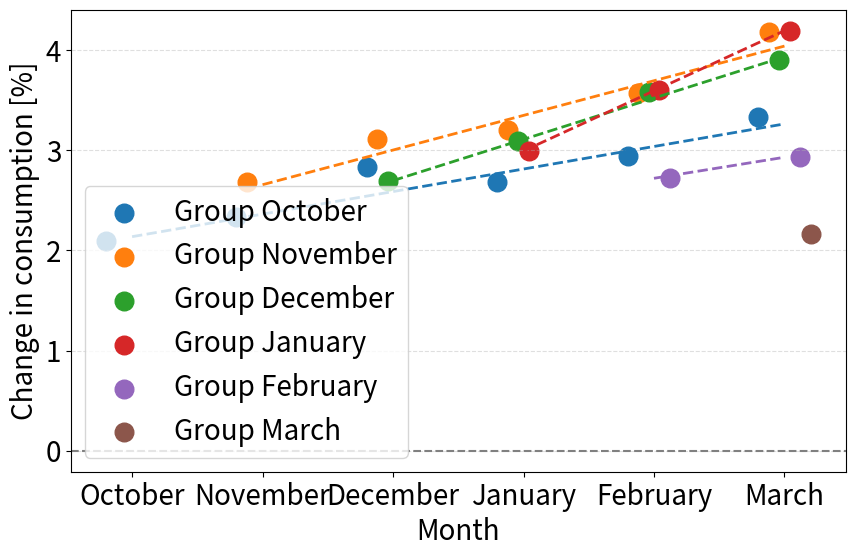

Write Python code to recreate this figure.
import numpy as np
import matplotlib.pyplot as plt
import seaborn as sns

# --------- MÅNEDER --------- #
months = ["October", "November", "December", "January", "February", "March"]
x = np.arange(len(months))

# -------------------- FYLL INN DATA HER --------------------- #
# Husk: én verdi per måned (6 verdier)

Group_October_NO1 = [2.57, 2.93, 3.49, 3.85, 3.67, 3.73]
Group_November_NO1 = [None, 2.78, 3.36, 3.98, 3.89, 4.07]
Group_December_NO1 = [None, None, 3.48, 4.02, 4.09, 4.38]
Group_January_NO1 = [None, None, None, 3.77, 3.92, 4.20]
Group_February_NO1 = [None, None, None, None, 3.19, 3.21]
Group_March_NO1 = [None, None, None, None, None, 1.95]

Group_October_NO2 = [3.52, 3.8, 4.77, 4.53, 4.84, 5.17]
Group_November_NO2 = [None, 3.61, 4.71, 4.45, 4.86, 5.26]
Group_December_NO2 = [None, None, 4.24, 4.02, 4.48, 5.24]
Group_January_NO2 = [None, None, None, 3.92, 4.28, 4.96]
Group_February_NO2 = [None, None, None, None, 3.24, 4.14]
Group_March_NO2 = [None, None, None, None, None, 2.59]

Group_October_NO5 = [2.09, 2.33, 2.83, 2.68, 2.94, 3.33]
Group_November_NO5 = [None, 2.68, 3.11, 3.20, 3.57, 4.18]
Group_December_NO5 = [None, None, 2.69, 3.09, 3.58, 3.9]
Group_January_NO5 = [None, None, None, 2.99, 3.6, 4.19]
Group_February_NO5 = [None, None, None, None, 2.72, 2.93]
Group_March_NO5 = [None, None, None, None, None, 2.16]


#--------------------------VELG HVILKEN PRISSONE SOM SKAL PLOTTES HER ---------------------------


#data = [Group_October_NO1, Group_November_NO1, Group_December_NO1, Group_January_NO1, Group_February_NO1, Group_March_NO1]
#data = [Group_October_NO2, Group_November_NO2, Group_December_NO2, Group_January_NO2, Group_February_NO2, Group_March_NO2]
data = [Group_October_NO5, Group_November_NO5, Group_December_NO5, Group_January_NO5, Group_February_NO5, Group_March_NO5]

#-------------------------- IKKJE RØR NOE HERFRAAAAA og ned --------------------------------------------

labels = ['Group October', 'Group November', 'Group December', 'Group January', 'Group February', 'Group March']

# --------- PLOT --------- #

def plot(data):

    fig, ax = plt.subplots(figsize=(10,6))

    colors = sns.color_palette("tab10", len(data))

    # Litt horisontal spredning så punktene ikke ligger oppå hverandre
    offsets = np.linspace(-0.2, 0.2, len(data))

    for i, liste in enumerate(data):

        #--- Fjerne None - --
        y = np.array(liste, dtype=object)
        mask = np.array([val is not None for val in y])

        x_valid = x[mask]
        y_valid = y[mask].astype(float)

        xi = x + offsets[i]

        ax.scatter(
            xi,
            liste,
            color=colors[i],
            s=180,
            label=labels[i]

        )

        # --- Trendlinje ---
        if len(x_valid) > 1:
            coeffs = np.polyfit(x_valid, y_valid, 1)
            trend = np.poly1d(coeffs)

            x_smooth = np.linspace(x_valid.min(), x_valid.max(), 100)

            ax.plot(
                x_smooth,
                trend(x_smooth),
                color=colors[i],
                linestyle="--",
                linewidth=2
            )


# X-akse = måneder
    ax.set_xticks(x)
    ax.set_xticklabels(months, fontsize=20)

    # Y-akse
    ax.set_ylabel("Change in consumption [%]", fontsize=20)
    ax.set_xlabel("Month", fontsize=20)

    # Linje ved 0
    ax.axhline(0, color="gray", linestyle="--")

    # Grid
    ax.grid(axis="y", linestyle="--", alpha=0.4)

    # Legende
    ax.legend(fontsize=20, loc= "lower left")

    plt.xticks(fontsize=20)
    plt.yticks(fontsize=20)

    plt.show()


# --------- KJØR --------- #
plot(data)
